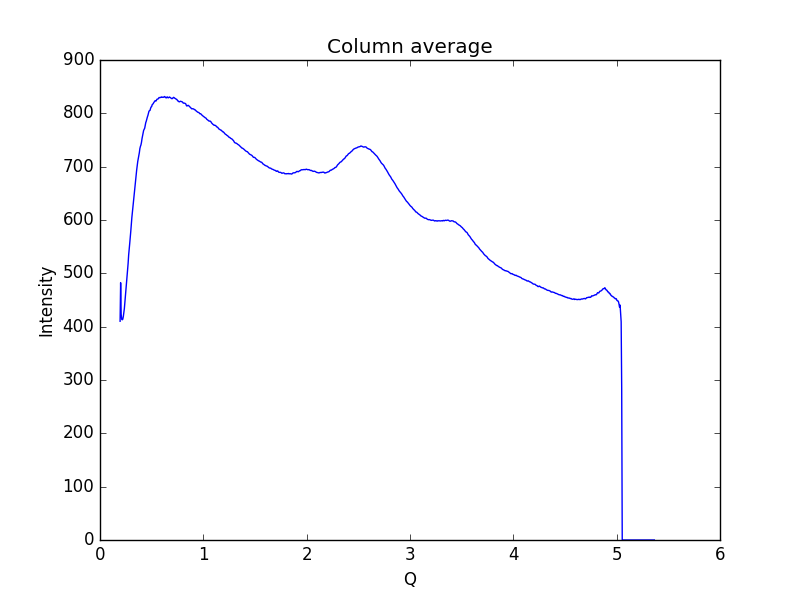

Source data for this figure (header and first rows):
0.19448614755544588, 410.14
0.1997, 482.4
0.2048, 423.3
0.21, 414.1
0.2152, 412.9
0.2204, 413.9
0.2255, 418.8
0.2307, 426.9
0.2359, 434.3
0.2411, 446.2
0.2462, 456.2
0.2514, 468.1
0.2566, 481
0.2618, 493.1
0.2669, 504.9
0.2721, 518.7
0.2773, 534.4
0.2825, 546.2
0.2876, 556.1
0.2928, 566.7
0.298, 579.2
0.3032, 593.4
0.3083, 604.7
0.3135, 614.6
0.3187, 626.5
0.3239, 636.5
0.329, 644.3
0.3342, 654.6
0.3394, 663.8
0.3446, 674.7
0.3497, 684.9
0.3549, 693.8
0.3601, 701.6
0.3653, 709.7
0.3704, 715.2
0.3756, 720.2
0.3808, 726.3
0.386, 733.9
0.3911, 738
0.3963, 740.8
0.4015, 745.7
0.4067, 752.6
0.4118, 757.4
0.417, 761.5
0.4222, 768
0.4274, 770.1
0.4325, 772.1
0.4377, 777
0.4429, 782.7
0.4481, 785.5
0.4532, 789.4
0.4584, 793.1
0.4636, 796.1
0.4688, 799.9
0.4739, 804
0.4791, 805
0.4843, 805.5
0.4895, 809.5
0.4946, 811.9
0.4998, 812.7
0.505, 816.2
... 939 more rows
